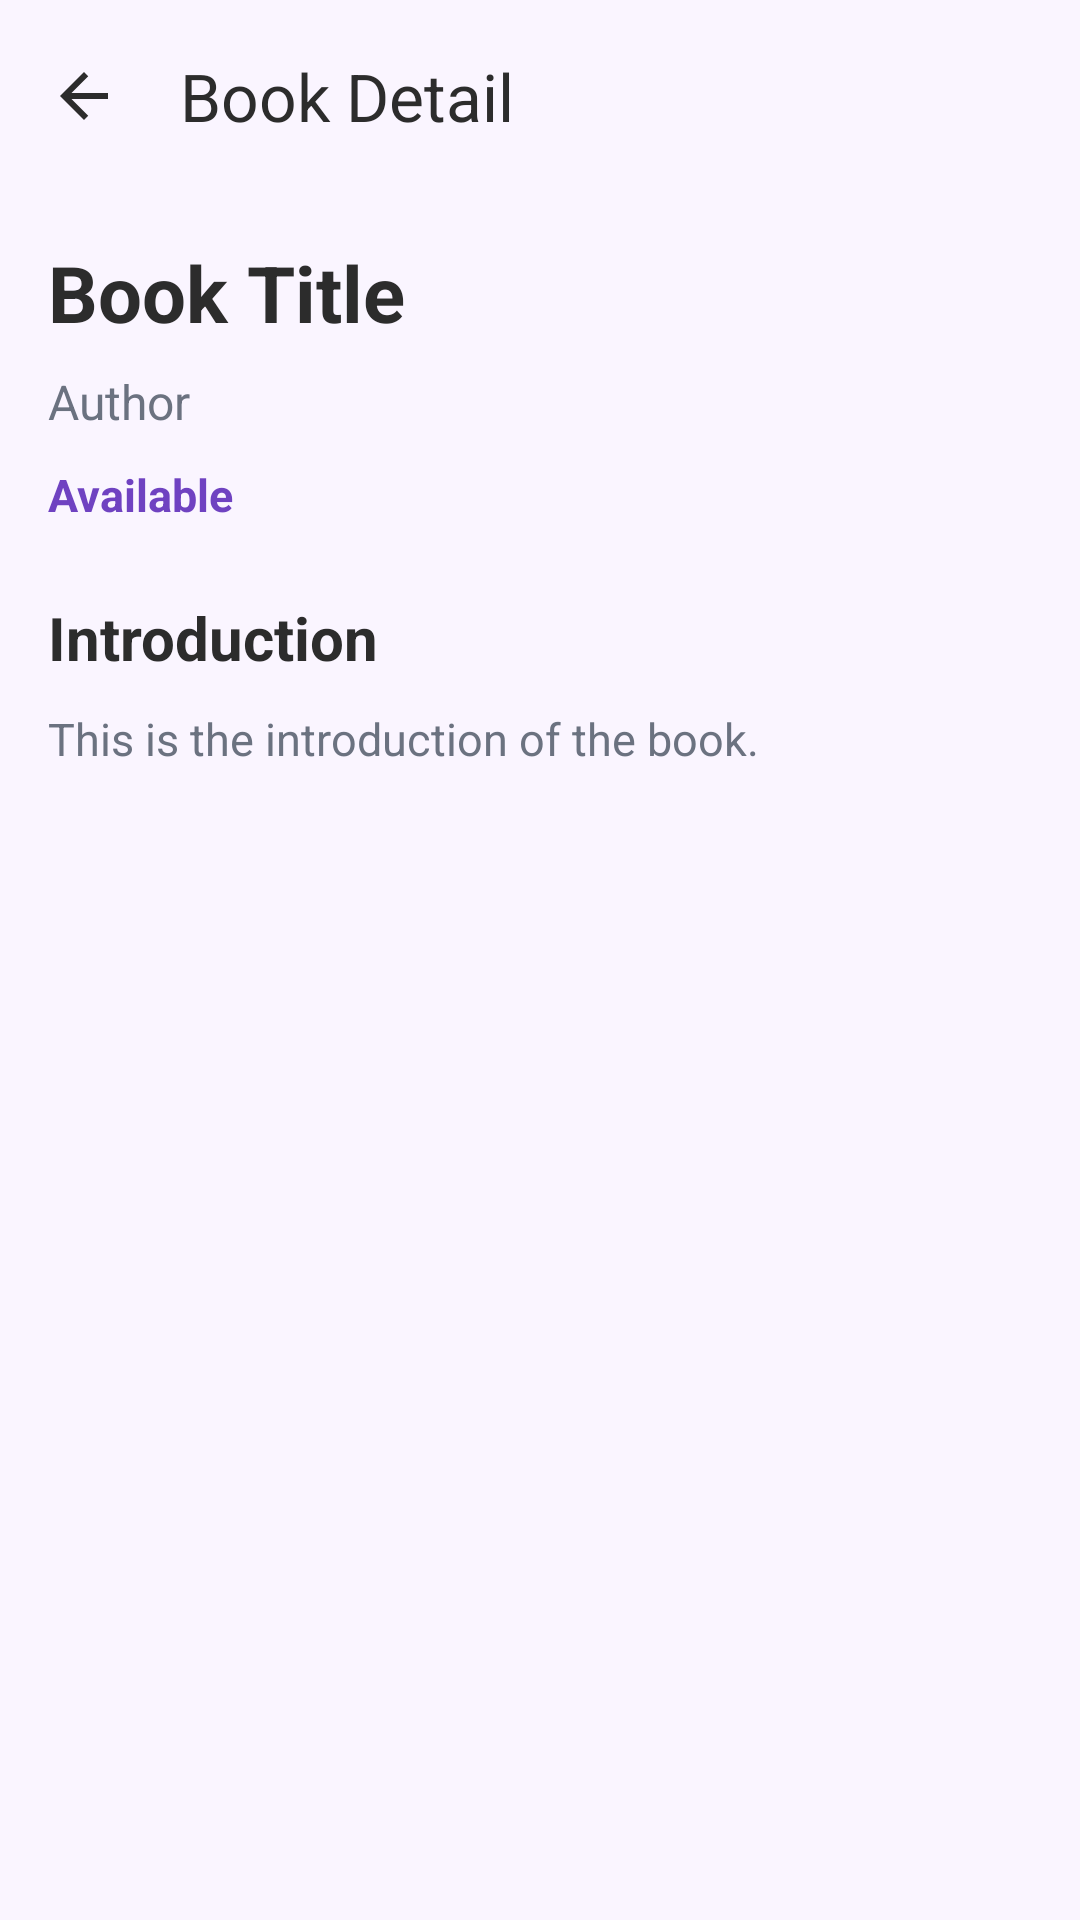

This screen was rendered from an Android layout file. Write that file and the resources it references.
<!-- AndroidManifest.xml: application theme Theme.Book4u -->
<!-- res/layout/activity_book_detail.xml -->
<?xml version="1.0" encoding="utf-8"?>
<LinearLayout xmlns:android="http://schemas.android.com/apk/res/android"
    xmlns:app="http://schemas.android.com/apk/res-auto"
    android:layout_width="match_parent"
    android:layout_height="match_parent"
    android:background="@color/purple_lighter"
    android:orientation="vertical">

    <com.google.android.material.appbar.MaterialToolbar
        android:id="@+id/toolbarBookDetail"
        android:layout_width="match_parent"
        android:layout_height="wrap_content"
        android:background="@color/purple_lighter"
        app:navigationIcon="@drawable/ic_arrow_back_24"
        app:title="Book Detail"
        app:titleTextColor="@color/text_main" />

    <ScrollView
        android:layout_width="match_parent"
        android:layout_height="match_parent"
        android:fillViewport="true">

        <LinearLayout
            android:layout_width="match_parent"
            android:layout_height="wrap_content"
            android:orientation="vertical"
            android:padding="16dp">

            <TextView
                android:id="@+id/tvBookDetailTitle"
                android:layout_width="wrap_content"
                android:layout_height="wrap_content"
                android:text="Book Title"
                android:textColor="@color/text_main"
                android:textSize="26sp"
                android:textStyle="bold" />

            <TextView
                android:id="@+id/tvBookDetailAuthor"
                android:layout_width="wrap_content"
                android:layout_height="wrap_content"
                android:layout_marginTop="8dp"
                android:text="Author"
                android:textColor="@color/text_muted"
                android:textSize="16sp" />

            <TextView
                android:id="@+id/tvBookDetailStatus"
                android:layout_width="wrap_content"
                android:layout_height="wrap_content"
                android:layout_marginTop="10dp"
                android:text="Available"
                android:textColor="@color/purple_primary"
                android:textSize="15sp"
                android:textStyle="bold" />

            <TextView
                android:layout_width="wrap_content"
                android:layout_height="wrap_content"
                android:layout_marginTop="24dp"
                android:text="Introduction"
                android:textColor="@color/text_main"
                android:textSize="20sp"
                android:textStyle="bold" />

            <TextView
                android:id="@+id/tvBookDetailIntro"
                android:layout_width="match_parent"
                android:layout_height="wrap_content"
                android:layout_marginTop="10dp"
                android:lineSpacingExtra="4dp"
                android:text="This is the introduction of the book."
                android:textColor="@color/text_muted"
                android:textSize="15sp" />
        </LinearLayout>
    </ScrollView>

</LinearLayout>
<!-- resources referenced by this layout -->
<resources>
  <color name="purple_lighter">#FAF5FF</color>
  <color name="purple_primary">#6F42C1</color>
  <color name="text_main">#2C2C2C</color>
  <color name="text_muted">#6B7280</color>
  <!-- drawable ic_arrow_back_24 (drawable) -->
  <vector xmlns:android="http://schemas.android.com/apk/res/android"
      android:width="24dp"
      android:height="24dp"
      android:viewportWidth="24"
      android:viewportHeight="24"
      android:tint="@color/text_main">
      <path
          android:fillColor="@android:color/white"
          android:pathData="M20,11H7.83l5.59,-5.59L12,4l-8,8 8,8 1.41,-1.41L7.83,13H20v-2z" />
  </vector>
  <style name="Theme.Book4u" parent="Base.Theme.Book4u" />
  <style name="Base.Theme.Book4u" parent="Theme.Material3.DayNight.NoActionBar">
          
          
      </style>
</resources>
